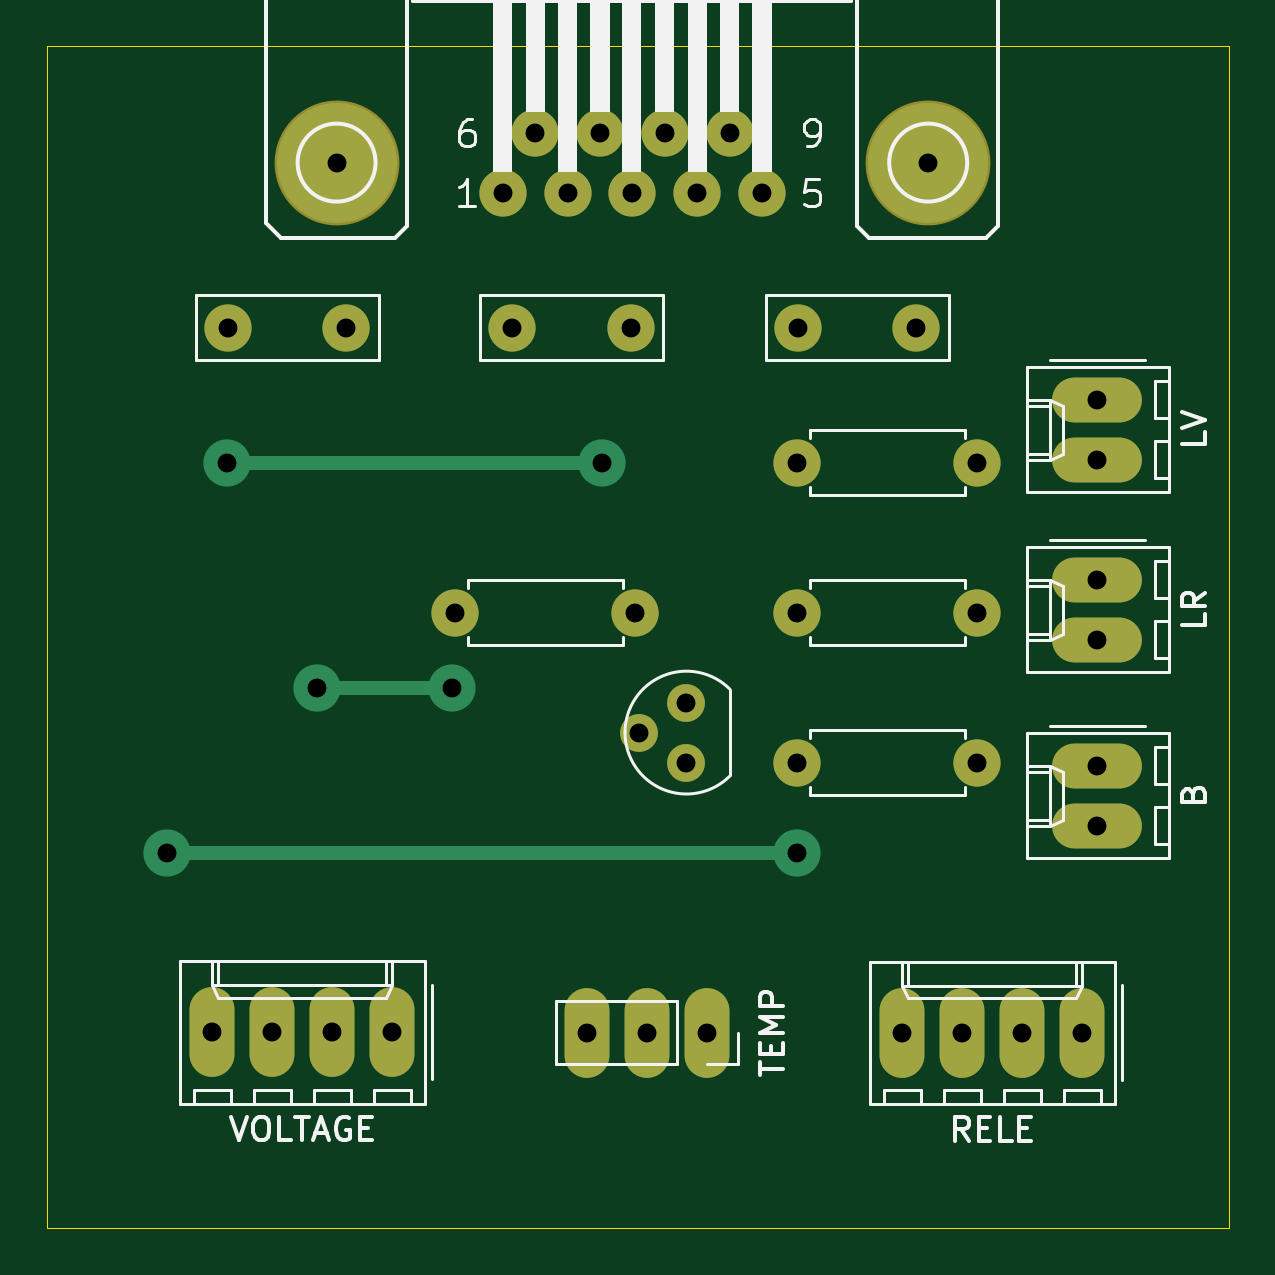
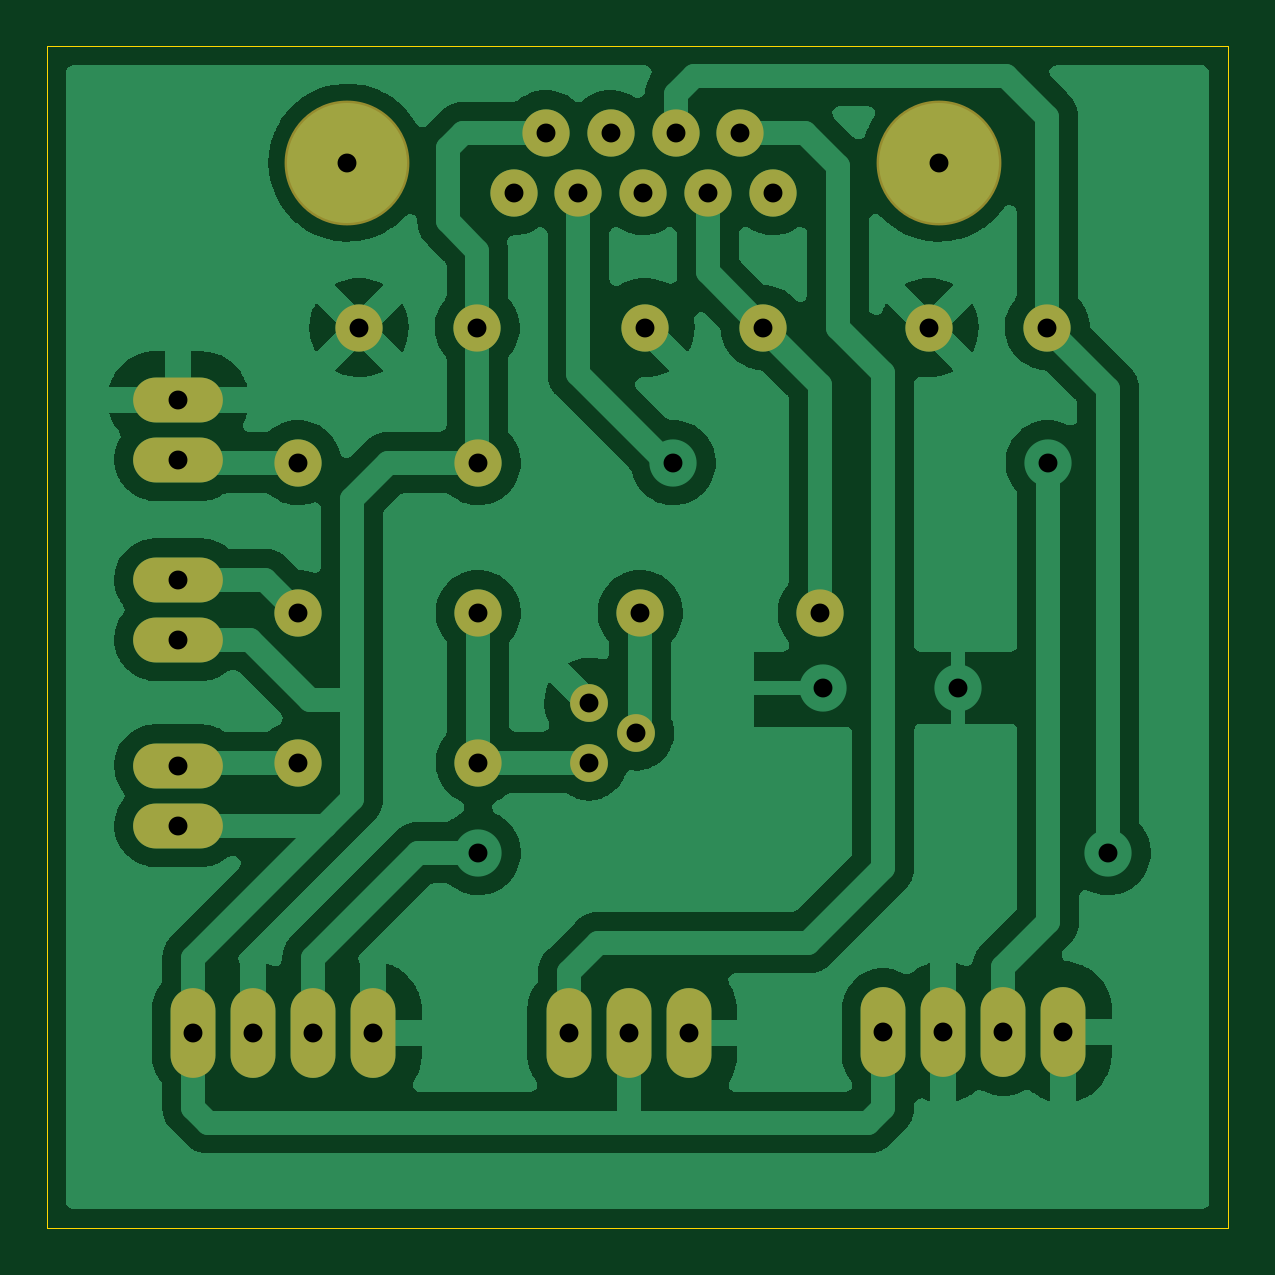
Circuit board: 10 layer files. Board 50.0 x 50.0 mm.
- bottom_copper: hub_interior-B_Cu.gbr (87975 bytes)
- bottom_mask: hub_interior-B_Mask.gbr (1921 bytes)
- paste: hub_interior-B_Paste.gbr (459 bytes)
- bottom_silk: hub_interior-B_Silkscreen.gbr (460 bytes)
- outline: hub_interior-Edge_Cuts.gbr (617 bytes)
- top_copper: hub_interior-F_Cu.gbr (4049 bytes)
- top_mask: hub_interior-F_Mask.gbr (1921 bytes)
- paste: hub_interior-F_Paste.gbr (459 bytes)
- top_silk: hub_interior-F_Silkscreen.gbr (16773 bytes)
- drill: hub_interior.drl (1101 bytes)

=== bottom_copper: hub_interior-B_Cu.gbr (87975 bytes, source omitted) ===
=== bottom_mask: hub_interior-B_Mask.gbr ===
%TF.GenerationSoftware,KiCad,Pcbnew,(6.0.6)*%
%TF.CreationDate,2022-08-24T17:57:08-03:00*%
%TF.ProjectId,hub_interior,6875625f-696e-4746-9572-696f722e6b69,rev?*%
%TF.SameCoordinates,Original*%
%TF.FileFunction,Soldermask,Bot*%
%TF.FilePolarity,Negative*%
%FSLAX46Y46*%
G04 Gerber Fmt 4.6, Leading zero omitted, Abs format (unit mm)*
G04 Created by KiCad (PCBNEW (6.0.6)) date 2022-08-24 17:57:08*
%MOMM*%
%LPD*%
G01*
G04 APERTURE LIST*
%ADD10O,3.800000X1.900000*%
%ADD11O,1.900000X3.800000*%
%ADD12C,2.000000*%
%ADD13C,1.600000*%
%ADD14C,5.283200*%
G04 APERTURE END LIST*
D10*
%TO.C,LR*%
X44450000Y24892000D03*
X44450000Y27432000D03*
%TD*%
D11*
%TO.C,VOLTAGE*%
X6985000Y8275000D03*
X9525000Y8275000D03*
X12065000Y8275000D03*
X14605000Y8275000D03*
%TD*%
%TO.C,TEMP*%
X27925000Y8255000D03*
X25385000Y8255000D03*
X22845000Y8255000D03*
%TD*%
D12*
%TO.C,R4*%
X31750000Y32385000D03*
X39370000Y32385000D03*
%TD*%
D10*
%TO.C,LV*%
X44450000Y32512000D03*
X44450000Y35052000D03*
%TD*%
D12*
%TO.C,C1*%
X19685000Y38100000D03*
X24685000Y38100000D03*
%TD*%
%TO.C,C4*%
X7660000Y38100000D03*
X12660000Y38100000D03*
%TD*%
%TO.C,R3*%
X31750000Y26035000D03*
X39370000Y26035000D03*
%TD*%
D10*
%TO.C,B*%
X44450000Y17018000D03*
X44450000Y19558000D03*
%TD*%
D12*
%TO.C,R2*%
X31750000Y19685000D03*
X39370000Y19685000D03*
%TD*%
%TO.C,R1*%
X24892000Y26035000D03*
X17272000Y26035000D03*
%TD*%
D11*
%TO.C,RELE*%
X36195000Y8255000D03*
X38735000Y8255000D03*
X41275000Y8255000D03*
X43815000Y8255000D03*
%TD*%
D13*
%TO.C,Q1*%
X27052500Y22225000D03*
X25052500Y20955000D03*
X27052500Y19685000D03*
%TD*%
D12*
%TO.C,X1*%
X19278600Y43815000D03*
X22021800Y43815000D03*
X24765000Y43815000D03*
X27508200Y43815000D03*
X30251400Y43815000D03*
X20650200Y46355000D03*
X23393400Y46355000D03*
X26136600Y46355000D03*
X28879800Y46355000D03*
D14*
X12242800Y45085000D03*
X37287200Y45085000D03*
%TD*%
D12*
%TO.C,C2*%
X31790000Y38100000D03*
X36790000Y38100000D03*
%TD*%
M02*

=== paste: hub_interior-B_Paste.gbr ===
%TF.GenerationSoftware,KiCad,Pcbnew,(6.0.6)*%
%TF.CreationDate,2022-08-24T17:57:08-03:00*%
%TF.ProjectId,hub_interior,6875625f-696e-4746-9572-696f722e6b69,rev?*%
%TF.SameCoordinates,Original*%
%TF.FileFunction,Paste,Bot*%
%TF.FilePolarity,Positive*%
%FSLAX46Y46*%
G04 Gerber Fmt 4.6, Leading zero omitted, Abs format (unit mm)*
G04 Created by KiCad (PCBNEW (6.0.6)) date 2022-08-24 17:57:08*
%MOMM*%
%LPD*%
G01*
G04 APERTURE LIST*
G04 APERTURE END LIST*
M02*

=== bottom_silk: hub_interior-B_Silkscreen.gbr ===
%TF.GenerationSoftware,KiCad,Pcbnew,(6.0.6)*%
%TF.CreationDate,2022-08-24T17:57:08-03:00*%
%TF.ProjectId,hub_interior,6875625f-696e-4746-9572-696f722e6b69,rev?*%
%TF.SameCoordinates,Original*%
%TF.FileFunction,Legend,Bot*%
%TF.FilePolarity,Positive*%
%FSLAX46Y46*%
G04 Gerber Fmt 4.6, Leading zero omitted, Abs format (unit mm)*
G04 Created by KiCad (PCBNEW (6.0.6)) date 2022-08-24 17:57:08*
%MOMM*%
%LPD*%
G01*
G04 APERTURE LIST*
G04 APERTURE END LIST*
M02*

=== outline: hub_interior-Edge_Cuts.gbr ===
%TF.GenerationSoftware,KiCad,Pcbnew,(6.0.6)*%
%TF.CreationDate,2022-08-24T17:57:08-03:00*%
%TF.ProjectId,hub_interior,6875625f-696e-4746-9572-696f722e6b69,rev?*%
%TF.SameCoordinates,Original*%
%TF.FileFunction,Profile,NP*%
%FSLAX46Y46*%
G04 Gerber Fmt 4.6, Leading zero omitted, Abs format (unit mm)*
G04 Created by KiCad (PCBNEW (6.0.6)) date 2022-08-24 17:57:08*
%MOMM*%
%LPD*%
G01*
G04 APERTURE LIST*
%TA.AperFunction,Profile*%
%ADD10C,0.050000*%
%TD*%
G04 APERTURE END LIST*
D10*
X50000000Y0D02*
X0Y0D01*
X0Y0D02*
X0Y50000000D01*
X50000000Y50000000D02*
X50000000Y0D01*
X0Y50000000D02*
X50000000Y50000000D01*
M02*

=== top_copper: hub_interior-F_Cu.gbr ===
%TF.GenerationSoftware,KiCad,Pcbnew,(6.0.6)*%
%TF.CreationDate,2022-08-24T17:57:08-03:00*%
%TF.ProjectId,hub_interior,6875625f-696e-4746-9572-696f722e6b69,rev?*%
%TF.SameCoordinates,Original*%
%TF.FileFunction,Copper,L1,Top*%
%TF.FilePolarity,Positive*%
%FSLAX46Y46*%
G04 Gerber Fmt 4.6, Leading zero omitted, Abs format (unit mm)*
G04 Created by KiCad (PCBNEW (6.0.6)) date 2022-08-24 17:57:08*
%MOMM*%
%LPD*%
G01*
G04 APERTURE LIST*
%TA.AperFunction,ComponentPad*%
%ADD10O,3.800000X1.900000*%
%TD*%
%TA.AperFunction,ComponentPad*%
%ADD11O,1.900000X3.800000*%
%TD*%
%TA.AperFunction,ComponentPad*%
%ADD12C,2.000000*%
%TD*%
%TA.AperFunction,ComponentPad*%
%ADD13C,1.600000*%
%TD*%
%TA.AperFunction,ComponentPad*%
%ADD14C,5.080000*%
%TD*%
%TA.AperFunction,ViaPad*%
%ADD15C,2.000000*%
%TD*%
%TA.AperFunction,Conductor*%
%ADD16C,0.600000*%
%TD*%
G04 APERTURE END LIST*
D10*
%TO.P,LR,1,S*%
%TO.N,+5V*%
X44450000Y24892000D03*
%TO.P,LR,2,S*%
%TO.N,Net-(R3-Pad2)*%
X44450000Y27432000D03*
%TD*%
D11*
%TO.P,VOLTAGE,1,S*%
%TO.N,GND*%
X6985000Y8275000D03*
%TO.P,VOLTAGE,2,S*%
%TO.N,Net-(VOLTAGE0-Pad2)*%
X9525000Y8275000D03*
%TO.P,VOLTAGE,3,S*%
%TO.N,GND*%
X12065000Y8275000D03*
%TO.P,VOLTAGE,4,S*%
%TO.N,+5V*%
X14605000Y8275000D03*
%TD*%
%TO.P,TEMP,1,1*%
%TO.N,Net-(JP1-Pad1)*%
X27925000Y8255000D03*
%TO.P,TEMP,2,2*%
%TO.N,+5V*%
X25385000Y8255000D03*
%TO.P,TEMP,3,3*%
%TO.N,GND*%
X22845000Y8255000D03*
%TD*%
D12*
%TO.P,R4,1,1*%
%TO.N,+5V*%
X31750000Y32385000D03*
%TO.P,R4,2,2*%
%TO.N,Net-(LED0-Pad1)*%
X39370000Y32385000D03*
%TD*%
D10*
%TO.P,LV,1,S*%
%TO.N,Net-(LED0-Pad1)*%
X44450000Y32512000D03*
%TO.P,LV,2,S*%
%TO.N,GND*%
X44450000Y35052000D03*
%TD*%
D12*
%TO.P,C1,1,1*%
%TO.N,Net-(C1-Pad1)*%
X19685000Y38100000D03*
%TO.P,C1,2,2*%
%TO.N,GND*%
X24685000Y38100000D03*
%TD*%
%TO.P,C4,1,1*%
%TO.N,Net-(C4-Pad1)*%
X7660000Y38100000D03*
%TO.P,C4,2,2*%
%TO.N,GND*%
X12660000Y38100000D03*
%TD*%
%TO.P,R3,1,1*%
%TO.N,Net-(Q1-Pad3)*%
X31750000Y26035000D03*
%TO.P,R3,2,2*%
%TO.N,Net-(R3-Pad2)*%
X39370000Y26035000D03*
%TD*%
D10*
%TO.P,B,1,S*%
%TO.N,+5V*%
X44450000Y17018000D03*
%TO.P,B,2,S*%
%TO.N,Net-(R2-Pad2)*%
X44450000Y19558000D03*
%TD*%
D12*
%TO.P,R2,1,1*%
%TO.N,Net-(Q1-Pad3)*%
X31750000Y19685000D03*
%TO.P,R2,2,2*%
%TO.N,Net-(R2-Pad2)*%
X39370000Y19685000D03*
%TD*%
%TO.P,R1,1,1*%
%TO.N,Net-(Q1-Pad2)*%
X24892000Y26035000D03*
%TO.P,R1,2,2*%
%TO.N,Net-(C1-Pad1)*%
X17272000Y26035000D03*
%TD*%
D11*
%TO.P,RELE,1,S*%
%TO.N,GND*%
X36195000Y8255000D03*
%TO.P,RELE,2,S*%
%TO.N,Net-(C4-Pad1)*%
X38735000Y8255000D03*
%TO.P,RELE,3,S*%
%TO.N,GND*%
X41275000Y8255000D03*
%TO.P,RELE,4,S*%
%TO.N,+5V*%
X43815000Y8255000D03*
%TD*%
D13*
%TO.P,Q1,1,E*%
%TO.N,GND*%
X27052500Y22225000D03*
%TO.P,Q1,2,B*%
%TO.N,Net-(Q1-Pad2)*%
X25052500Y20955000D03*
%TO.P,Q1,3,C*%
%TO.N,Net-(Q1-Pad3)*%
X27052500Y19685000D03*
%TD*%
D12*
%TO.P,X1,1,1*%
%TO.N,unconnected-(X1-Pad1)*%
X19278600Y43815000D03*
%TO.P,X1,2,2*%
%TO.N,Net-(C1-Pad1)*%
X22021800Y43815000D03*
%TO.P,X1,3,3*%
%TO.N,unconnected-(X1-Pad3)*%
X24765000Y43815000D03*
%TO.P,X1,4,4*%
%TO.N,Net-(VOLTAGE0-Pad2)*%
X27508200Y43815000D03*
%TO.P,X1,5,5*%
%TO.N,unconnected-(X1-Pad5)*%
X30251400Y43815000D03*
%TO.P,X1,6,6*%
%TO.N,Net-(JP1-Pad1)*%
X20650200Y46355000D03*
%TO.P,X1,7,7*%
%TO.N,Net-(C4-Pad1)*%
X23393400Y46355000D03*
%TO.P,X1,8,8*%
%TO.N,unconnected-(X1-Pad8)*%
X26136600Y46355000D03*
%TO.P,X1,9,9*%
%TO.N,+5V*%
X28879800Y46355000D03*
D14*
%TO.P,X1,G1,G1*%
%TO.N,unconnected-(X1-PadG1)*%
X12242800Y45085000D03*
%TO.P,X1,G2,G2*%
%TO.N,unconnected-(X1-PadG2)*%
X37287200Y45085000D03*
%TD*%
D12*
%TO.P,C2,1,1*%
%TO.N,+5V*%
X31790000Y38100000D03*
%TO.P,C2,2,2*%
%TO.N,GND*%
X36790000Y38100000D03*
%TD*%
D15*
%TO.N,GND*%
X17145000Y22860000D03*
X11430000Y22860000D03*
%TO.N,Net-(C4-Pad1)*%
X31750000Y15875000D03*
X5080000Y15875000D03*
%TO.N,Net-(VOLTAGE0-Pad2)*%
X23495000Y32385000D03*
X7620000Y32385000D03*
%TD*%
D16*
%TO.N,GND*%
X17145000Y22860000D02*
X11430000Y22860000D01*
%TO.N,Net-(C4-Pad1)*%
X5080000Y15875000D02*
X31750000Y15875000D01*
%TO.N,Net-(VOLTAGE0-Pad2)*%
X7620000Y32385000D02*
X23495000Y32385000D01*
%TD*%
M02*

=== top_mask: hub_interior-F_Mask.gbr ===
%TF.GenerationSoftware,KiCad,Pcbnew,(6.0.6)*%
%TF.CreationDate,2022-08-24T17:57:08-03:00*%
%TF.ProjectId,hub_interior,6875625f-696e-4746-9572-696f722e6b69,rev?*%
%TF.SameCoordinates,Original*%
%TF.FileFunction,Soldermask,Top*%
%TF.FilePolarity,Negative*%
%FSLAX46Y46*%
G04 Gerber Fmt 4.6, Leading zero omitted, Abs format (unit mm)*
G04 Created by KiCad (PCBNEW (6.0.6)) date 2022-08-24 17:57:08*
%MOMM*%
%LPD*%
G01*
G04 APERTURE LIST*
%ADD10O,3.800000X1.900000*%
%ADD11O,1.900000X3.800000*%
%ADD12C,2.000000*%
%ADD13C,1.600000*%
%ADD14C,5.283200*%
G04 APERTURE END LIST*
D10*
%TO.C,LR*%
X44450000Y24892000D03*
X44450000Y27432000D03*
%TD*%
D11*
%TO.C,VOLTAGE*%
X6985000Y8275000D03*
X9525000Y8275000D03*
X12065000Y8275000D03*
X14605000Y8275000D03*
%TD*%
%TO.C,TEMP*%
X27925000Y8255000D03*
X25385000Y8255000D03*
X22845000Y8255000D03*
%TD*%
D12*
%TO.C,R4*%
X31750000Y32385000D03*
X39370000Y32385000D03*
%TD*%
D10*
%TO.C,LV*%
X44450000Y32512000D03*
X44450000Y35052000D03*
%TD*%
D12*
%TO.C,C1*%
X19685000Y38100000D03*
X24685000Y38100000D03*
%TD*%
%TO.C,C4*%
X7660000Y38100000D03*
X12660000Y38100000D03*
%TD*%
%TO.C,R3*%
X31750000Y26035000D03*
X39370000Y26035000D03*
%TD*%
D10*
%TO.C,B*%
X44450000Y17018000D03*
X44450000Y19558000D03*
%TD*%
D12*
%TO.C,R2*%
X31750000Y19685000D03*
X39370000Y19685000D03*
%TD*%
%TO.C,R1*%
X24892000Y26035000D03*
X17272000Y26035000D03*
%TD*%
D11*
%TO.C,RELE*%
X36195000Y8255000D03*
X38735000Y8255000D03*
X41275000Y8255000D03*
X43815000Y8255000D03*
%TD*%
D13*
%TO.C,Q1*%
X27052500Y22225000D03*
X25052500Y20955000D03*
X27052500Y19685000D03*
%TD*%
D12*
%TO.C,X1*%
X19278600Y43815000D03*
X22021800Y43815000D03*
X24765000Y43815000D03*
X27508200Y43815000D03*
X30251400Y43815000D03*
X20650200Y46355000D03*
X23393400Y46355000D03*
X26136600Y46355000D03*
X28879800Y46355000D03*
D14*
X12242800Y45085000D03*
X37287200Y45085000D03*
%TD*%
D12*
%TO.C,C2*%
X31790000Y38100000D03*
X36790000Y38100000D03*
%TD*%
M02*

=== paste: hub_interior-F_Paste.gbr ===
%TF.GenerationSoftware,KiCad,Pcbnew,(6.0.6)*%
%TF.CreationDate,2022-08-24T17:57:08-03:00*%
%TF.ProjectId,hub_interior,6875625f-696e-4746-9572-696f722e6b69,rev?*%
%TF.SameCoordinates,Original*%
%TF.FileFunction,Paste,Top*%
%TF.FilePolarity,Positive*%
%FSLAX46Y46*%
G04 Gerber Fmt 4.6, Leading zero omitted, Abs format (unit mm)*
G04 Created by KiCad (PCBNEW (6.0.6)) date 2022-08-24 17:57:08*
%MOMM*%
%LPD*%
G01*
G04 APERTURE LIST*
G04 APERTURE END LIST*
M02*

=== top_silk: hub_interior-F_Silkscreen.gbr (16773 bytes, source omitted) ===
=== drill: hub_interior.drl ===
M48
; DRILL file {KiCad (6.0.6)} date Wed Aug 24 17:57:12 2022
; FORMAT={-:-/ absolute / metric / decimal}
; #@! TF.CreationDate,2022-08-24T17:57:12-03:00
; #@! TF.GenerationSoftware,Kicad,Pcbnew,(6.0.6)
; #@! TF.FileFunction,MixedPlating,1,2
FMAT,2
METRIC
; #@! TA.AperFunction,Plated,PTH,ViaDrill
T1C0.800
; #@! TA.AperFunction,Plated,PTH,ComponentDrill
T2C0.800
%
G90
G05
T1
X5.08Y15.875
X7.62Y32.385
X11.43Y22.86
X17.145Y22.86
X23.495Y32.385
X31.75Y15.875
T2
X6.985Y8.275
X7.66Y38.1
X9.525Y8.275
X12.065Y8.275
X12.243Y45.085
X12.66Y38.1
X14.605Y8.275
X17.272Y26.035
X19.279Y43.815
X19.685Y38.1
X20.65Y46.355
X22.022Y43.815
X22.845Y8.255
X23.393Y46.355
X24.685Y38.1
X24.765Y43.815
X24.892Y26.035
X25.052Y20.955
X25.385Y8.255
X26.137Y46.355
X27.052Y22.225
X27.052Y19.685
X27.508Y43.815
X27.925Y8.255
X28.88Y46.355
X30.251Y43.815
X31.75Y32.385
X31.75Y26.035
X31.75Y19.685
X31.79Y38.1
X36.195Y8.255
X36.79Y38.1
X37.287Y45.085
X38.735Y8.255
X39.37Y32.385
X39.37Y26.035
X39.37Y19.685
X41.275Y8.255
X43.815Y8.255
X44.45Y35.052
X44.45Y32.512
X44.45Y27.432
X44.45Y24.892
X44.45Y19.558
X44.45Y17.018
T0
M30

